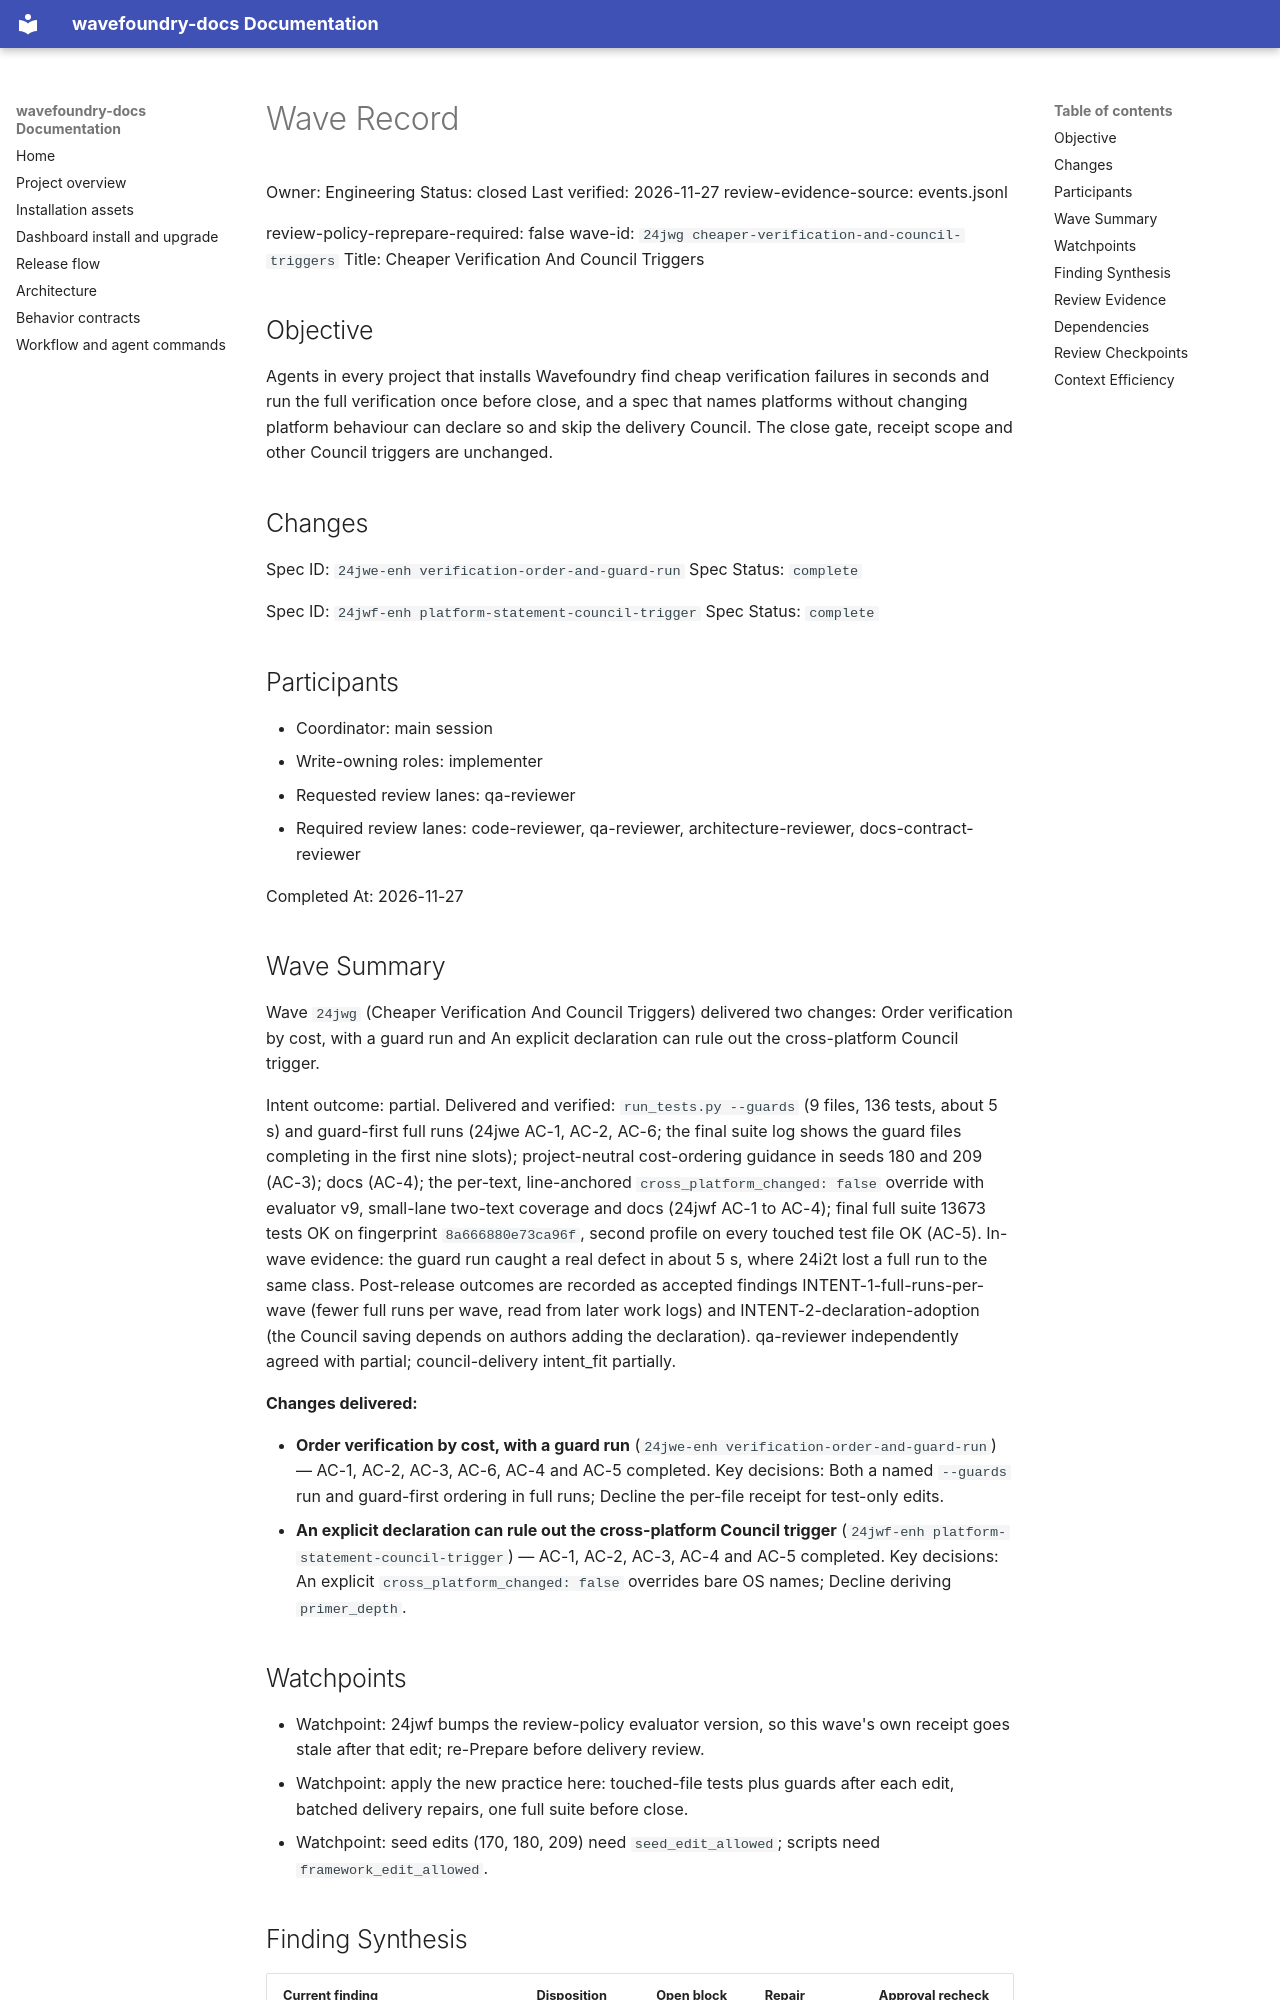

repository: coryhacking/wavefoundry · page: waves/24jwg cheaper-verification-and-council-triggers/wave/index.html · generator: mkdocs

# Wave Record

Owner: Engineering
Status: closed
Last verified: 2026-11-27
review-evidence-source: events.jsonl

review-policy-reprepare-required: false
wave-id: `24jwg cheaper-verification-and-council-triggers`
Title: Cheaper Verification And Council Triggers

## Objective

Agents in every project that installs Wavefoundry find cheap verification failures in seconds and run the full verification once before close, and a spec that names platforms without changing platform behaviour can declare so and skip the delivery Council. The close gate, receipt scope and other Council triggers are unchanged.

## Changes

Spec ID: `24jwe-enh verification-order-and-guard-run`
Spec Status: `complete`

Spec ID: `24jwf-enh platform-statement-council-trigger`
Spec Status: `complete`

## Participants

- Coordinator: main session
- Write-owning roles: implementer
- Requested review lanes: qa-reviewer
- Required review lanes: code-reviewer, qa-reviewer, architecture-reviewer, docs-contract-reviewer

Completed At: 2026-11-27

## Wave Summary

Wave `24jwg` (Cheaper Verification And Council Triggers) delivered two changes: Order verification by cost, with a guard run and An explicit declaration can rule out the cross-platform Council trigger.

Intent outcome: partial. Delivered and verified: `run_tests.py --guards` (9 files, 136 tests, about 5 s) and guard-first full runs (24jwe AC-1, AC-2, AC-6; the final suite log shows the guard files completing in the first nine slots); project-neutral cost-ordering guidance in seeds 180 and 209 (AC-3); docs (AC-4); the per-text, line-anchored `cross_platform_changed: false` override with evaluator v9, small-lane two-text coverage and docs (24jwf AC-1 to AC-4); final full suite 13673 tests OK on fingerprint `8a666880e73ca96f`, second profile on every touched test file OK (AC-5). In-wave evidence: the guard run caught a real defect in about 5 s, where 24i2t lost a full run to the same class. Post-release outcomes are recorded as accepted findings INTENT-1-full-runs-per-wave (fewer full runs per wave, read from later work logs) and INTENT-2-declaration-adoption (the Council saving depends on authors adding the declaration). qa-reviewer independently agreed with partial; council-delivery intent_fit partially.

**Changes delivered:**

- **Order verification by cost, with a guard run** (`24jwe-enh verification-order-and-guard-run`) — AC-1, AC-2, AC-3, AC-6, AC-4 and AC-5 completed. Key decisions: Both a named `--guards` run and guard-first ordering in full runs; Decline the per-file receipt for test-only edits.
- **An explicit declaration can rule out the cross-platform Council trigger** (`24jwf-enh platform-statement-council-trigger`) — AC-1, AC-2, AC-3, AC-4 and AC-5 completed. Key decisions: An explicit `cross_platform_changed: false` overrides bare OS names; Decline deriving `primer_depth`.

## Watchpoints

- Watchpoint: 24jwf bumps the review-policy evaluator version, so this wave's own receipt goes stale after that edit; re-Prepare before delivery review.
- Watchpoint: apply the new practice here: touched-file tests plus guards after each edit, batched delivery repairs, one full suite before close.
- Watchpoint: seed edits (170, 180, 209) need `seed_edit_allowed`; scripts need `framework_edit_allowed`.

## Finding Synthesis

<!-- wave:finding-synthesis begin -->
| Current finding | Disposition | Open block | Repair | Approval recheck |
| --- | --- | --- | --- | --- |
| CODE-RDY-1-false-override-leak | do_now | no | completed | — |
| CODE-RDY-2-scope-contradiction | do_now | no | completed | — |
| INTENT-1-full-runs-per-wave | dont_do_later | no | not_required | — |
| INTENT-2-declaration-adoption | dont_do_later | no | not_required | — |
| QA-RDY-1-false-override-leak | do_now | no | completed | — |

*Machine review state — 5 findings; current: do_now 3, maybe_later 0, dont_do_later 2, not_issue 0*
<!-- wave:finding-synthesis end -->
